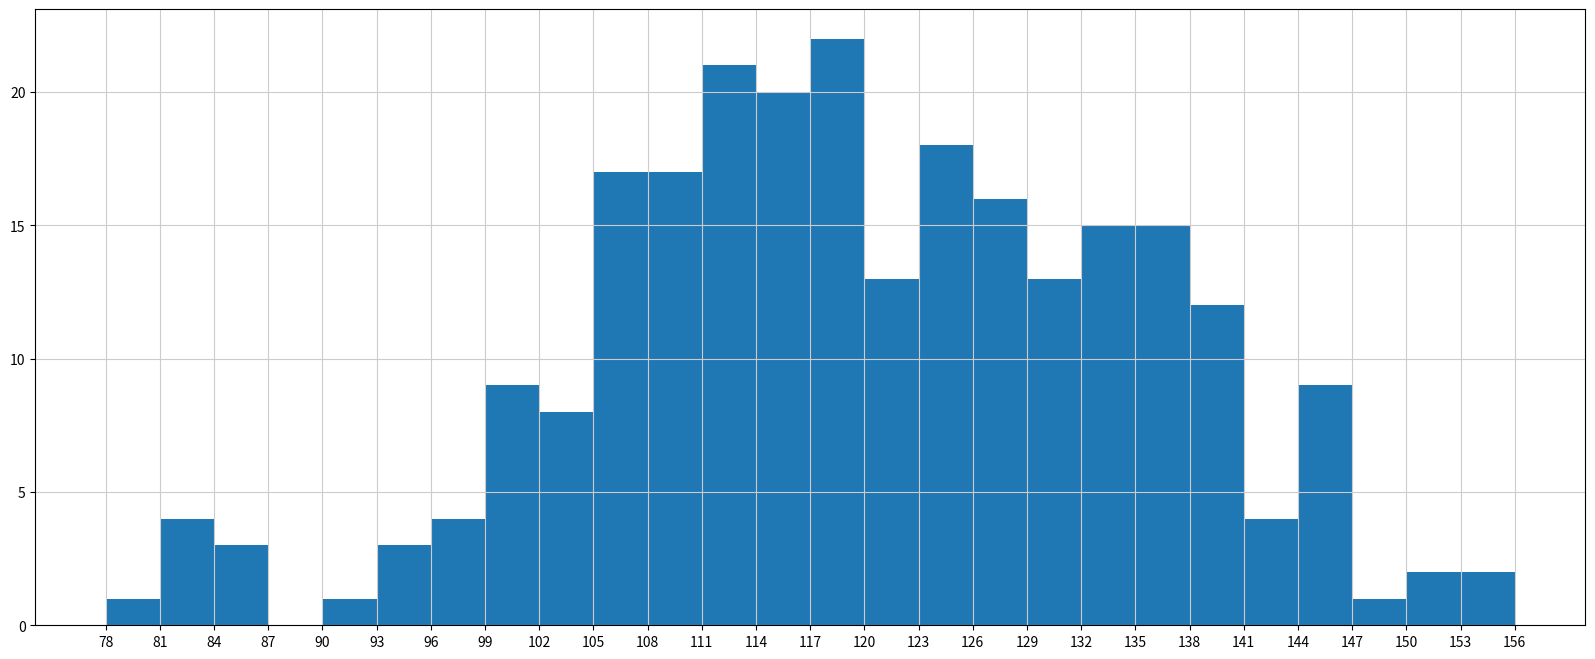

The matplotlib source for this figure:
from matplotlib import pyplot as plt
from matplotlib import font_manager

my_font = font_manager.FontProperties(fname='/usr/share/fonts/opentype/noto/NotoSansCJK-Regular.ttc')
plt.figure(figsize=(20,8),dpi=80)

a=[131,  98, 125, 131, 124, 139, 131, 117, 128, 108, 135, 138, 131, 102, 107, 114, 119, 128, 121, 142, 127, 130, 124, 101, 110, 116, 117, 110, 128, 128, 115,  99, 136, 126, 134,  95, 138, 117, 111,78, 132, 124, 113, 150, 110, 117,  86,  95, 144, 105, 126, 130,126, 130, 126, 116, 123, 106, 112, 138, 123,  86, 101,  99, 136,123, 117, 119, 105, 137, 123, 128, 125, 104, 109, 134, 125, 127,105, 120, 107, 129, 116, 108, 132, 103, 136, 118, 102, 120, 114,105, 115, 132, 145, 119, 121, 112, 139, 125, 138, 109, 132, 134,156, 106, 117, 127, 144, 139, 139, 119, 140,  83, 110, 102,123,107, 143, 115, 136, 118, 139, 123, 112, 118, 125, 109, 119, 133,112, 114, 122, 109, 106, 123, 116, 131, 127, 115, 118, 112, 135,115, 146, 137, 116, 103, 144,  83, 123, 111, 110, 111, 100, 154,136, 100, 118, 119, 133, 134, 106, 129, 126, 110, 111, 109, 141,120, 117, 106, 149, 122, 122, 110, 118, 127, 121, 114, 125, 126,114, 140, 103, 130, 141, 117, 106, 114, 121, 114, 133, 137,  92,121, 112, 146,  97, 137, 105,  98, 117, 112,  81,  97, 139, 113,134, 106, 144, 110, 137, 137, 111, 104, 117, 100, 111, 101, 110,105, 129, 137, 112, 120, 113, 133, 112,  83,  94, 146, 133, 101,131, 116, 111,  84, 137, 115, 122, 106, 144, 109, 123, 116, 111,111, 133, 150]

print(max(a),min(a),max(a)-min(a))

max = max(a)
min = min(a)
d = 3
num_bins = (max-min)//d

plt.hist(a,num_bins  )
plt.xticks(range(min,max+d,d))

plt.grid(color="#cccccc")
plt.show()
